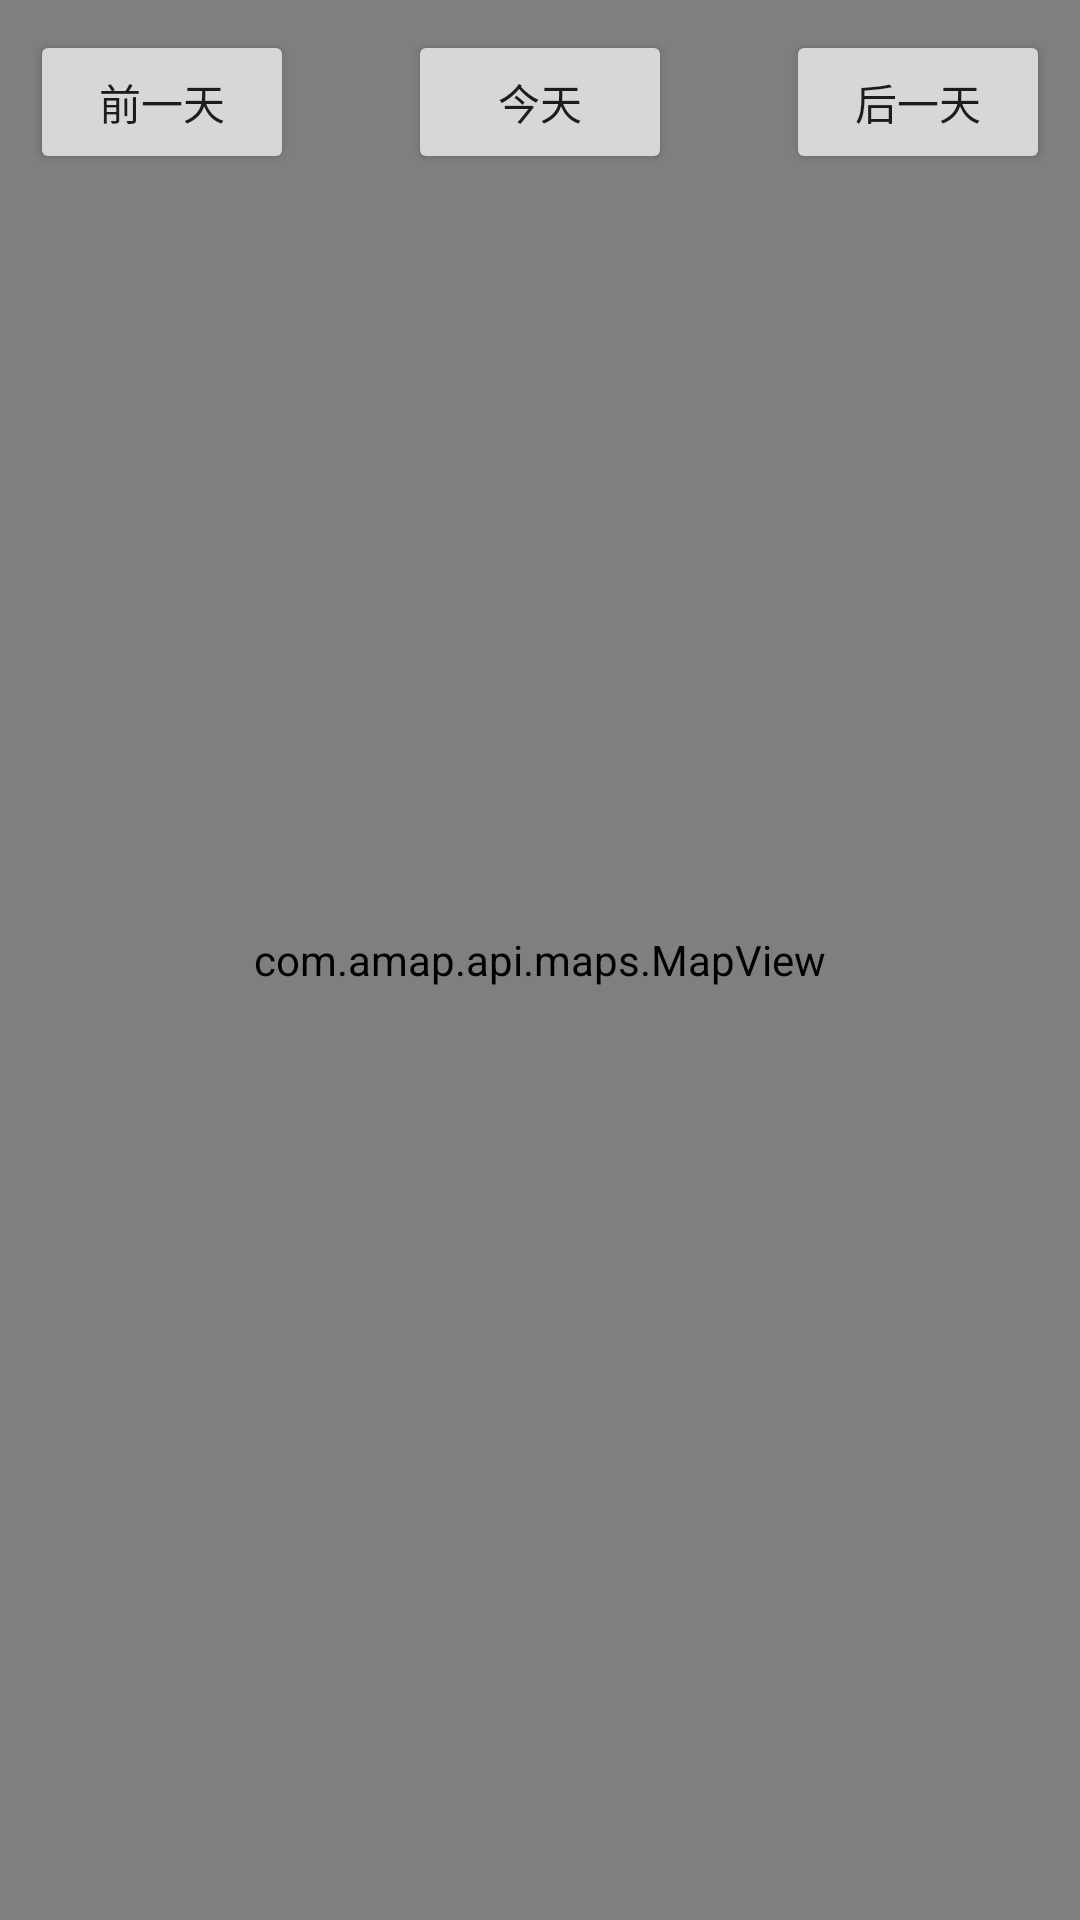

Here is an Android app screen rendered from its layout file. Give the layout XML and the strings, colors and styles it references.
<!-- AndroidManifest.xml: application theme AppTheme -->
<!-- res/layout/activity_mapshow.xml -->
<?xml version="1.0" encoding="utf-8"?>
<FrameLayout xmlns:android="http://schemas.android.com/apk/res/android"
    android:layout_width="match_parent"
    android:layout_height="match_parent"
    android:orientation="vertical" >

    <com.amap.api.maps.MapView
        android:id="@+id/mapView"
        android:layout_width="match_parent"
        android:layout_height="match_parent" >
    </com.amap.api.maps.MapView>

    <Button
        android:id="@+id/btn_before"
        android:layout_width="wrap_content"
        android:layout_height="wrap_content"
        android:layout_gravity="top|left"
        android:layout_marginLeft="10dp"
        android:layout_marginTop="10dp"
        android:text="前一天" />

    <Button
        android:id="@+id/btn_today"
        android:layout_width="wrap_content"
        android:layout_height="wrap_content"
        android:layout_gravity="top|center_horizontal"
        android:layout_marginTop="10dp"
        android:text="今天" />

    <Button
        android:id="@+id/btn_after"
        android:layout_width="wrap_content"
        android:layout_height="wrap_content"
        android:layout_gravity="top|right"
        android:layout_marginRight="10dp"
        android:layout_marginTop="10dp"
        android:text="后一天" />

</FrameLayout>
<!-- resources referenced by this layout -->
<resources>
  <style name="AppTheme" parent="Theme.AppCompat.Light.NoActionBar">
          
          <item name="colorPrimary">@color/colorPrimary</item>
          <item name="colorPrimaryDark">@color/colorPrimaryDark</item>
          <item name="colorAccent">@color/colorAccent</item>
      </style>
  <color name="colorPrimary">#009688</color>
  <color name="colorPrimaryDark">#00796B</color>
  <color name="colorAccent">#448AFF</color>
</resources>
